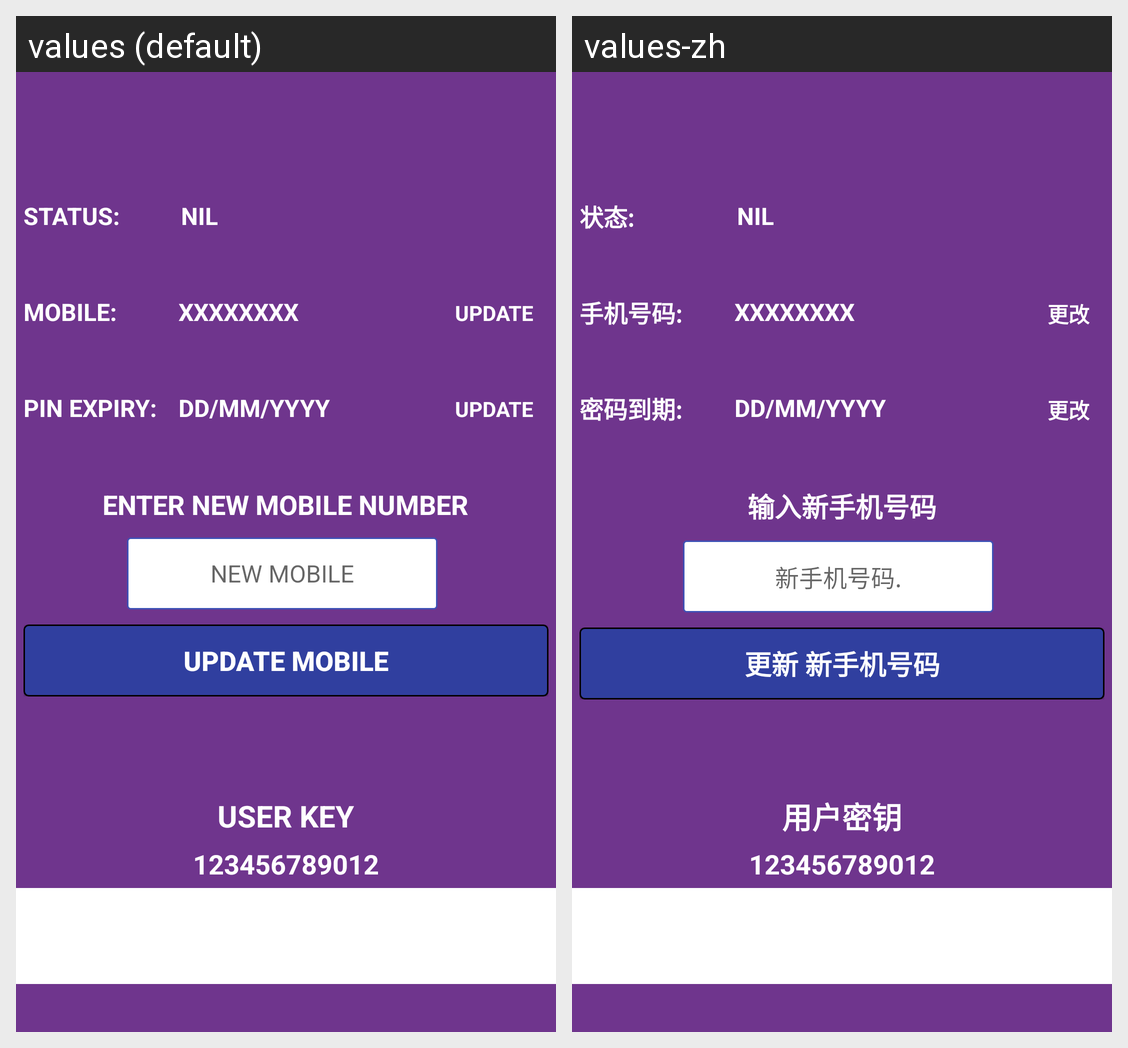

Locale-by-locale string values for the Android screen shown in this grid:
Android screen res/layout/activity_locker_profile.xml rendered under 2 locales, left to right: values (default), values-zh. Device: Nexus 5 (rendered at 1080×1920; each locale shown at half size, 540×960, under a caption strip naming it); theme AppTheme.
Strings drawn on this screen, with the default value and each locale's value (text and hints the layout hard-codes, and strings that could not be matched under every locale, appear in the picture but are not listed):

status
  values: STATUS:
  values-zh: 状态:

lblMOBILE
  values: MOBILE:
  values-zh: 手机号码:

buttontext_updatechange
  values: UPDATE
  values-zh: 更改

pinexpiry
  values: PIN EXPIRY:
  values-zh: 密码到期:

enternewmobile
  values: ENTER NEW MOBILE NUMBER
  values-zh: 输入新手机号码

newmobile
  values: NEW MOBILE
  values-zh: 新手机号码.

updatemobile
  values: UPDATE MOBILE
  values-zh: 更新 新手机号码

userkey
  values: USER KEY
  values-zh: 用户密钥
